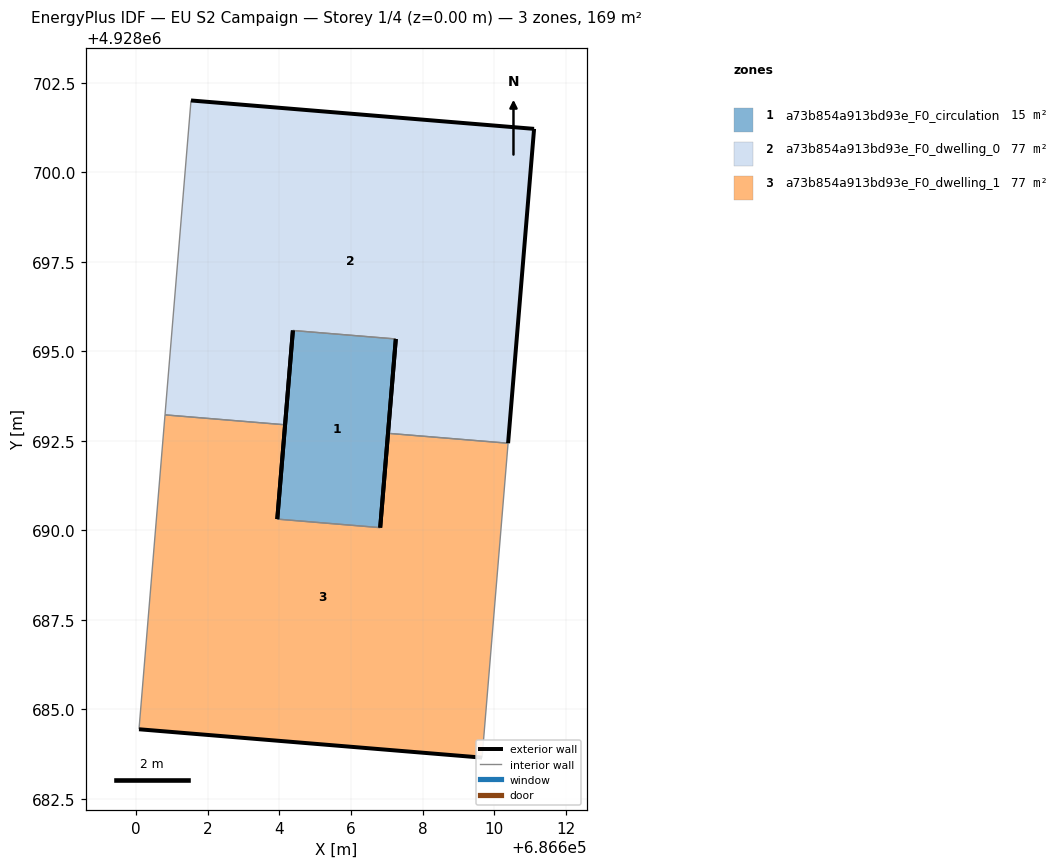
=== STOREY PLAN SPEC (per zone: floor XY polygon, exterior-wall plan segments, windows/doors) ===
zone 1: a73b854a913bd93e_F0_circulation  (15.2 m²)
  floor: (686606.81, 4928690.08) (686607.25, 4928695.34) (686604.38, 4928695.58) (686603.94, 4928690.31)
  exterior wall: (686607.25, 4928695.34) – (686606.81, 4928690.08)  [5.3 m]
  exterior wall: (686603.94, 4928690.31) – (686604.38, 4928695.58)  [5.3 m]
  interior walls: 2
zone 2: a73b854a913bd93e_F0_dwelling_0  (77.1 m²)
  floor: (686610.38, 4928692.43) (686611.11, 4928701.21) (686601.53, 4928702.00) (686600.80, 4928693.22) (686604.16, 4928692.95) (686604.38, 4928695.58) (686607.25, 4928695.34) (686607.03, 4928692.71)
  exterior wall: (686607.03, 4928692.71) – (686607.25, 4928695.34)  [2.6 m]
  exterior wall: (686604.38, 4928695.58) – (686604.16, 4928692.95)  [2.6 m]
  exterior wall: (686601.53, 4928702.00) – (686611.11, 4928701.21)  [9.6 m]
  exterior wall: (686611.11, 4928701.21) – (686610.38, 4928692.43)  [8.8 m]
  interior walls: 4
zone 3: a73b854a913bd93e_F0_dwelling_1  (77.1 m²)
  floor: (686609.66, 4928683.65) (686610.38, 4928692.43) (686607.03, 4928692.71) (686606.81, 4928690.08) (686603.94, 4928690.31) (686604.16, 4928692.95) (686600.80, 4928693.22) (686600.08, 4928684.45)
  exterior wall: (686604.16, 4928692.95) – (686603.94, 4928690.31)  [2.6 m]
  exterior wall: (686606.81, 4928690.08) – (686607.03, 4928692.71)  [2.6 m]
  exterior wall: (686609.66, 4928683.65) – (686600.08, 4928684.45)  [9.6 m]
  interior walls: 5

=== DERIVED (storey summary) ===
Building: EU S2 Campaign
Storey: 1 of 4  (floor level z = 0.00 m)
Storey gross floor area: 169.4 m²
Zones on this storey: 3
  - a73b854a913bd93e_F0_circulation: floor 15.2 m²; exterior wall 10.6 m (31.7 m²); WWR 0.0%
  - a73b854a913bd93e_F0_dwelling_0: floor 77.1 m²; exterior wall 23.7 m (71.1 m²); WWR 0.0%
  - a73b854a913bd93e_F0_dwelling_1: floor 77.1 m²; exterior wall 14.9 m (44.7 m²); WWR 0.0%
Zone adjacency (shared interzone walls):
  - a73b854a913bd93e_F0_circulation ↔ a73b854a913bd93e_F0_dwelling_0
  - a73b854a913bd93e_F0_circulation ↔ a73b854a913bd93e_F0_dwelling_1
  - a73b854a913bd93e_F0_dwelling_0 ↔ a73b854a913bd93e_F0_dwelling_1